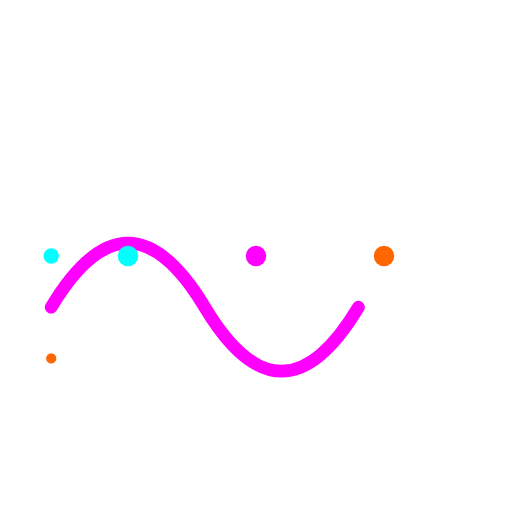
t = 0.00 s
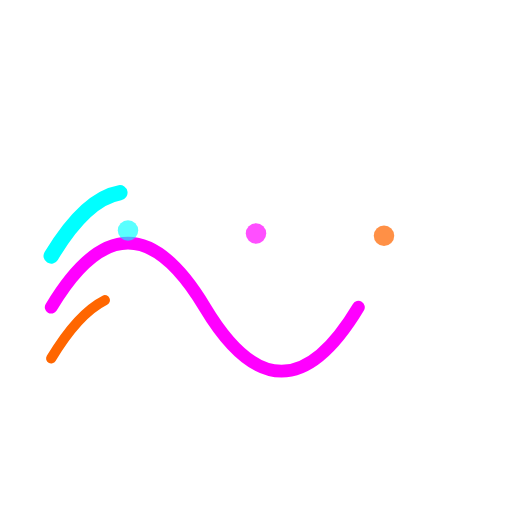
t = 0.38 s
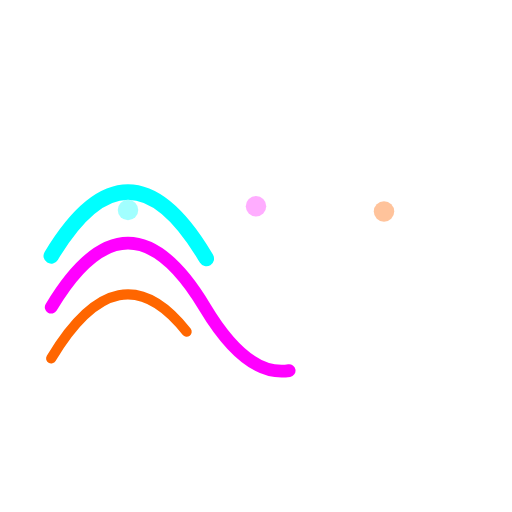
t = 0.83 s
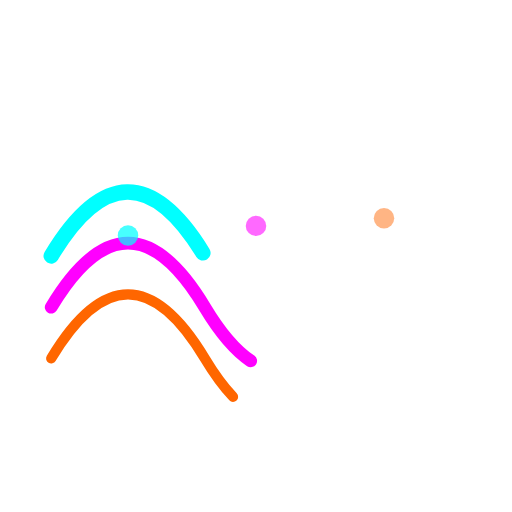
t = 1.20 s
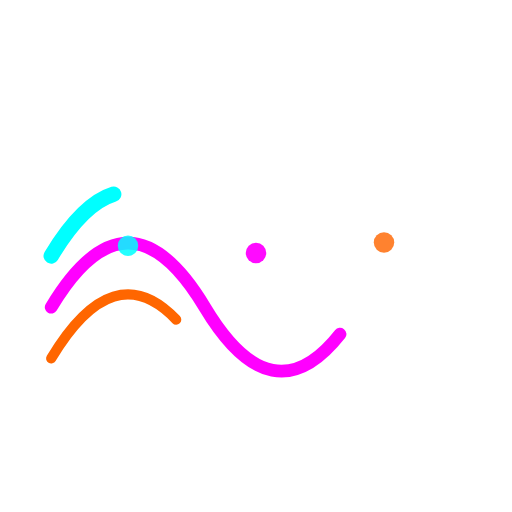
t = 1.65 s
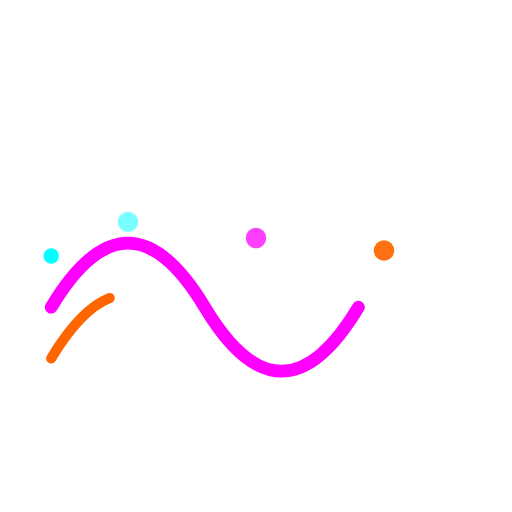
t = 2.00 s

The animated SVG that drew these frames (rendered in a browser with its animation timeline set to each time). Animation: 9 SMIL elements (animate=9); one cycle of 2.40 s, repeats indefinitely.

<svg viewBox="0 0 200 200" xmlns="http://www.w3.org/2000/svg">
  <!-- Wave Loading Pattern -->
  
  <!-- Wave 1 -->
  <path d="M20,100 Q50,50 80,100 T140,100" fill="none" stroke="#00FFFF" stroke-width="6" stroke-linecap="round">
    <animate attributeName="stroke-dasharray" values="0,200;100,100;0,200" dur="2s" repeatCount="indefinite"/>
  </path>
  
  <!-- Wave 2 -->
  <path d="M20,120 Q50,70 80,120 T140,120" fill="none" stroke="#FF00FF" stroke-width="5" stroke-linecap="round">
    <animate attributeName="stroke-dasharray" values="200,0;100,100;200,0" dur="2.2s" repeatCount="indefinite"/>
  </path>
  
  <!-- Wave 3 -->
  <path d="M20,140 Q50,90 80,140 T140,140" fill="none" stroke="#FF6600" stroke-width="4" stroke-linecap="round">
    <animate attributeName="stroke-dasharray" values="0,200;100,100;0,200" dur="2.4s" repeatCount="indefinite"/>
  </path>
  
  <!-- Floating dots -->
  <circle cx="50" cy="100" r="4" fill="#00FFFF">
    <animate attributeName="cy" values="100;80;100" dur="1.5s" repeatCount="indefinite"/>
    <animate attributeName="opacity" values="1;0.3;1" dur="1.5s" repeatCount="indefinite"/>
  </circle>
  
  <circle cx="100" cy="100" r="4" fill="#FF00FF">
    <animate attributeName="cy" values="100;80;100" dur="1.7s" repeatCount="indefinite"/>
    <animate attributeName="opacity" values="1;0.3;1" dur="1.7s" repeatCount="indefinite"/>
  </circle>
  
  <circle cx="150" cy="100" r="4" fill="#FF6600">
    <animate attributeName="cy" values="100;80;100" dur="1.9s" repeatCount="indefinite"/>
    <animate attributeName="opacity" values="1;0.3;1" dur="1.9s" repeatCount="indefinite"/>
  </circle>
</svg>

